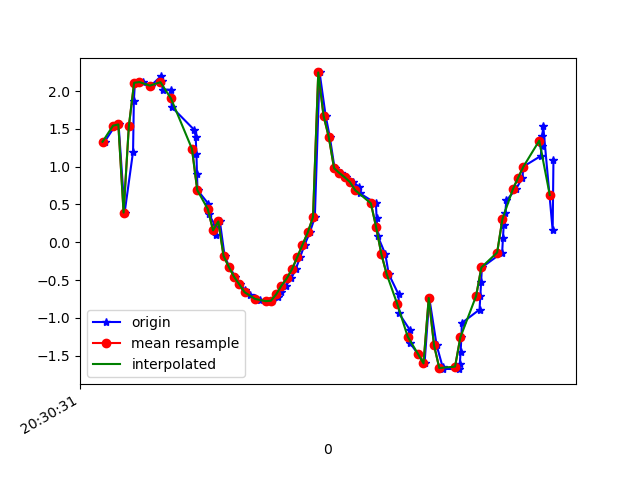

The file beside this chart, header and first rows:
1618777831308, 1473515161113991, 1.3301362, -1.3900719, 9.60929
1618777831348, 1473515180344761, 1.543, -1.371, 9.58
1618777831361, 1473515199575531, 1.559, -1.359, 9.579
1618777831384, 1473515218806301, 0.3929, -1.169, 9.722
1618777831416, 1473515238037071, 1.199, -1.368, 9.63
1618777831419, 1473515257267841, 1.872, -1.561, 9.492
1618777831423, 1473515276498611, 2.11, -1.603, 9.435
1618777831454, 1473515295729381, 2.12, -1.614, 9.431
1618777831484, 1473515314960151, 2.072, -1.762, 9.415
1618777831521, 1473515334190921, 2.193, -1.855, 9.369
1618777831525, 1473515353421691, 2.14, -2.074, 9.336
1618777831528, 1473515372652461, 2.02, -2.459, 9.269
1618777831561, 1473515391883231, 2.016, -3.016, 9.104
1618777831563, 1473515411114001, 1.79, -3.69, 8.901
1618777831649, 1473515430344771, 1.485, -4.421, 8.619
1618777831654, 1473515449575541, 1.393, -5.024, 8.298
1618777831657, 1473515468806311, 1.166, -5.615, 7.947
1618777831659, 1473515488037081, 0.8972, -6.418, 7.351
1618777831661, 1473515507267851, 0.6893, -7.304, 6.498
1618777831702, 1473515526498621, 0.51, -8.161, 5.402
1618777831704, 1473515545729391, 0.3698, -8.809, 4.278
1618777831728, 1473515564960161, 0.2236, -9.225, 3.299
1618777831730, 1473515584190931, 0.0919, -9.512, 2.358
1618777831746, 1473515603421701, 0.2751, -9.687, 1.457
1618777831764, 1473515622652471, -0.18, -9.79, 0.4035
1618777831782, 1473515641883241, -0.3267, -9.79, -0.301
1618777831805, 1473515661241427, -0.4571, -9.753, -0.8374
1618777831823, 1473515680472197, -0.5577, -9.695, -1.319
1618777831841, 1473515699702967, -0.6308, -9.624, -1.735
1618777831859, 1473515718933737, -0.6911, -9.551, -2.082
1618777831881, 1473515738164507, -0.7387, -9.482, -2.364
1618777831898, 1473515757395277, -0.7613, -9.421, -2.591
1618777831921, 1473515776626047, -0.7789, -9.371, -2.761
1618777831944, 1473515795856817, -0.7737, -9.335, -2.882
1618777831966, 1473515815087587, -0.7249, -9.277, -3.075
1618777831979, 1473515834318357, -0.6531, -9.154, -3.439
1618777831997, 1473515853549127, -0.5741, -8.96, -3.927
1618777832017, 1473515872779897, -0.4789, -8.756, -4.375
1618777832034, 1473515892010667, -0.3586, -8.671, -4.552
1618777832051, 1473515911241437, -0.1976, -8.747, -4.415
1618777832068, 1473515930472207, -0.03359, -8.915, -4.07
1618777832088, 1473515949702977, 0.1293, -9.084, -3.674
1618777832107, 1473515968933747, 0.3327, -9.186, -3.398
1618777832125, 1473515988164517, 2.247, -9.315, -2.054
1618777832148, 1473516007395287, 1.675, -9.338, -2.457
1618777832164, 1473516026626057, 1.391, -9.413, -2.346
1618777832182, 1473516045856827, 0.9808, -9.562, -1.909
1618777832205, 1473516065087597, 0.9168, -9.69, -1.144
1618777832226, 1473516084318367, 0.861, -9.747, -0.5466
1618777832253, 1473516103549137, 0.7978, -9.766, -0.1631
1618777832275, 1473516122779907, 0.7328, -9.77, 0.2293
1618777832278, 1473516142010677, 0.6479, -9.746, 0.7971
1618777832339, 1473516161241447, 0.5148, -9.673, 1.484
1618777832342, 1473516180472217, 0.3161, -9.564, 2.114
1618777832346, 1473516199702987, 0.08426, -9.449, 2.596
1618777832375, 1473516218933757, -0.1593, -9.325, 3.011
1618777832388, 1473516238164527, -0.421, -9.118, 3.568
1618777832425, 1473516257395297, -0.6887, -8.747, 4.365
1618777832427, 1473516276626067, -0.9402, -8.209, 5.269
1618777832468, 1473516295856837, -1.158, -7.567, 6.119
1618777832470, 1473516315087607, -1.338, -6.833, 6.896
... 29 more rows
